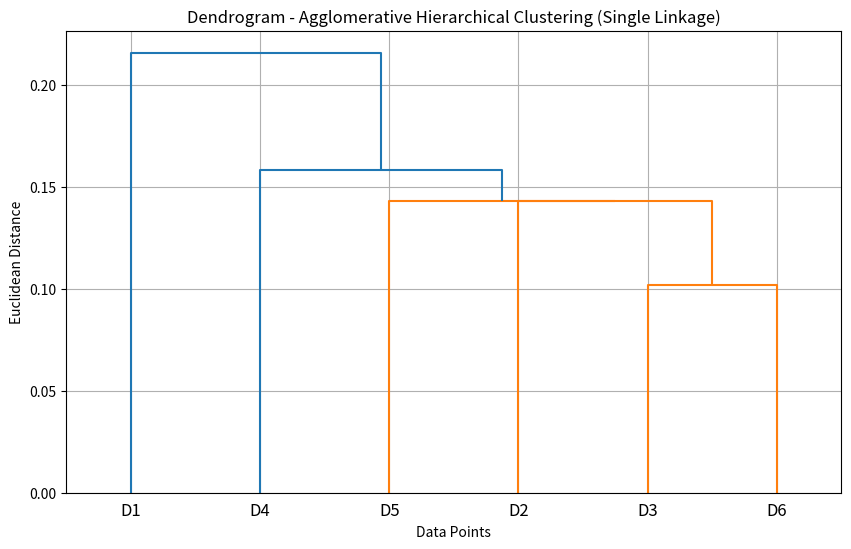

Here is the Python script that generated this plot:
import numpy as np
import matplotlib.pyplot as plt
from scipy.cluster.hierarchy import dendrogram, linkage

# Step 1: Define the data points
data_points = np.array([
    [0.4, 0.53],  # D1
    [0.22, 0.38], # D2
    [0.35, 0.32], # D3
    [0.26, 0.19], # D4
    [0.08, 0.41], # D5
    [0.45, 0.30]  # D6
])

# Step 2: Perform Agglomerative Hierarchical Clustering using Single Linkage
Z = linkage(data_points, method='single')

# Step 3: Plot the Dendrogram
plt.figure(figsize=(10, 6))
dendrogram(Z, labels=[f'D{i+1}' for i in range(len(data_points))])
plt.title('Dendrogram - Agglomerative Hierarchical Clustering (Single Linkage)')
plt.xlabel('Data Points')
plt.ylabel('Euclidean Distance')
plt.grid()
plt.show()
